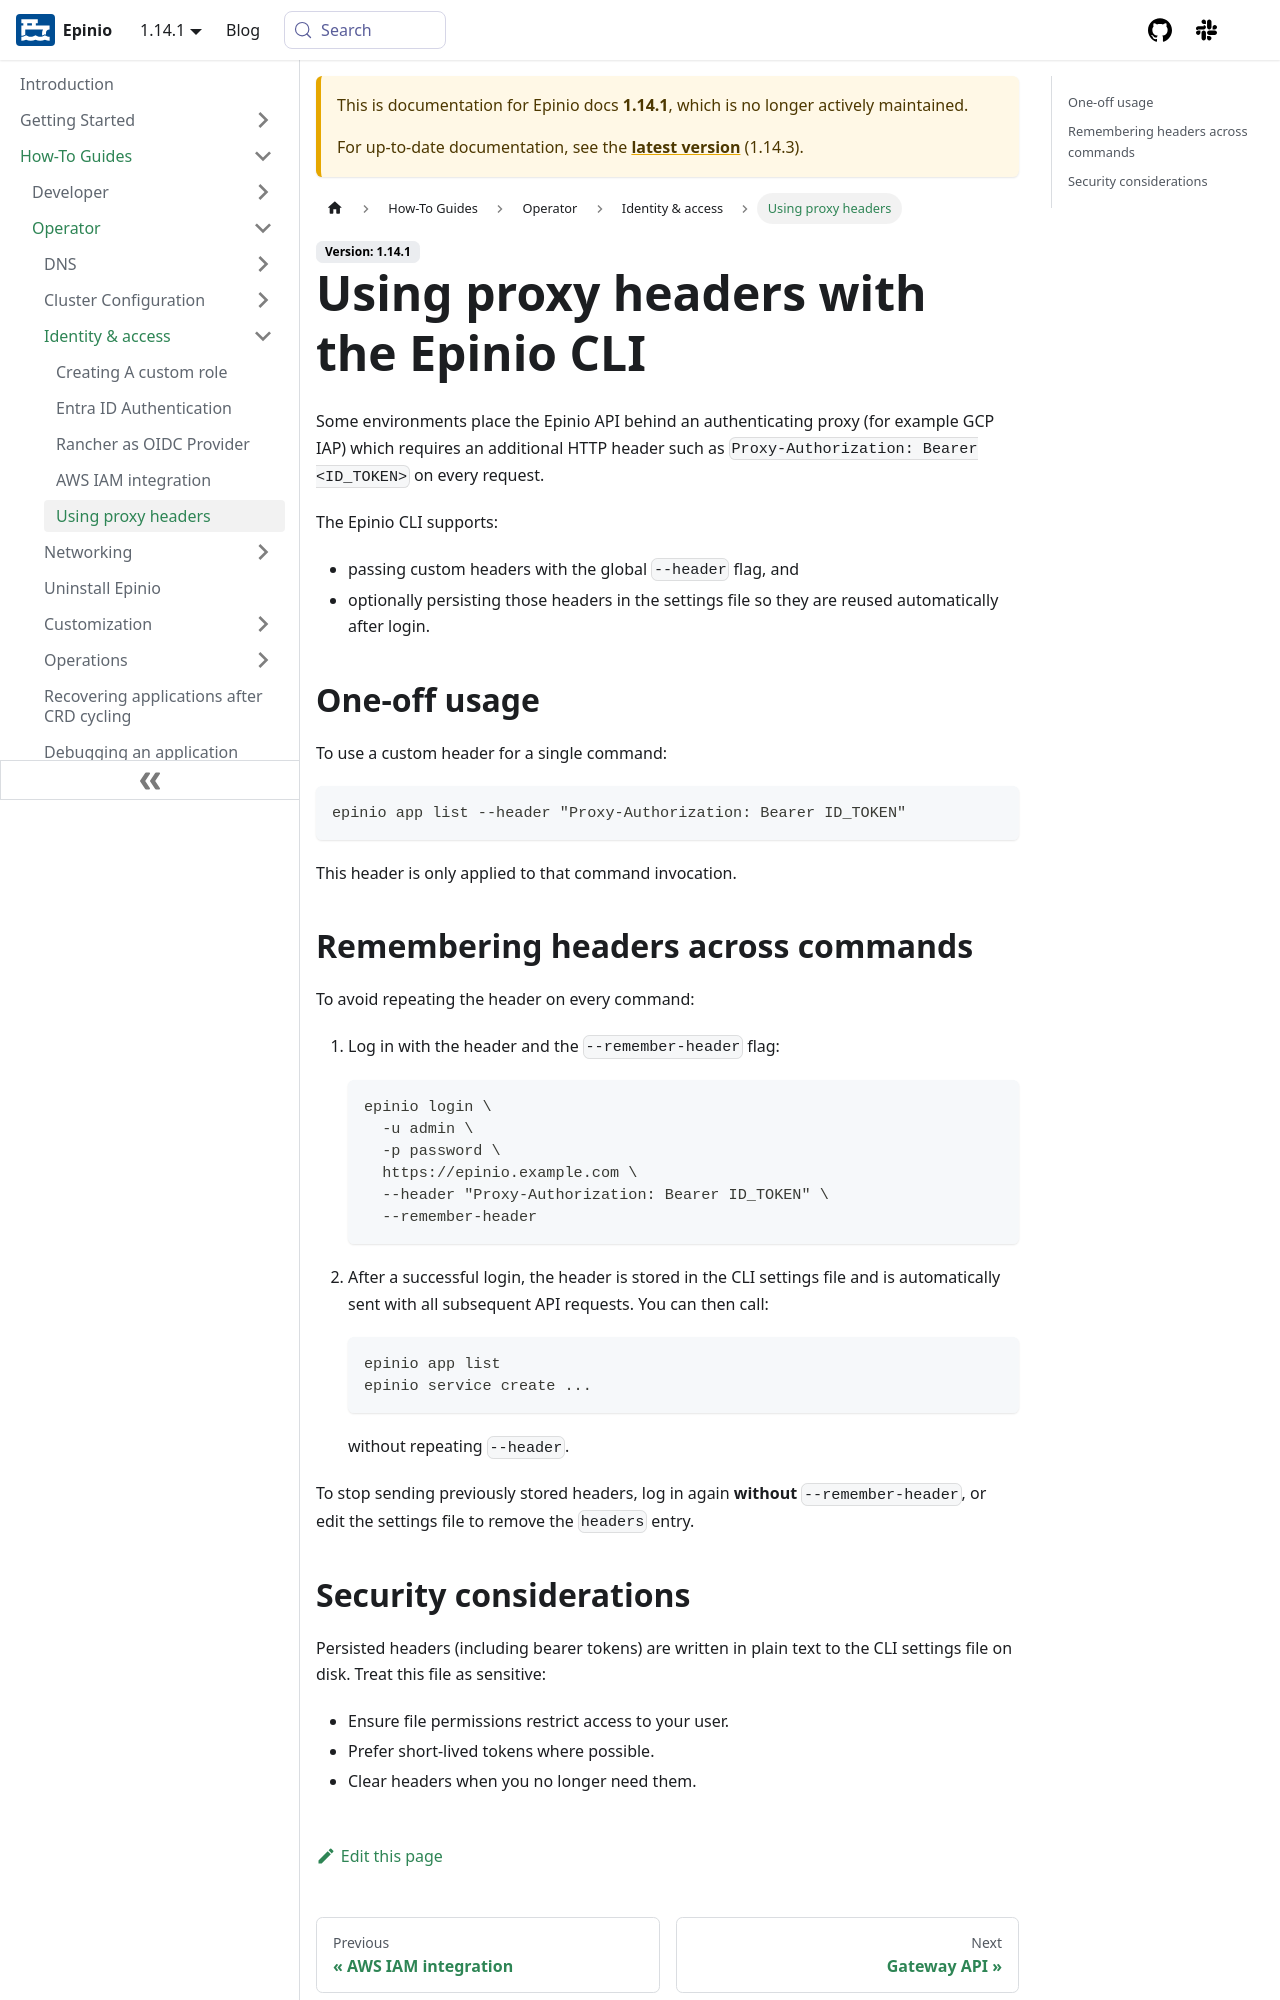

repository: epinio/docs · page: 1.14.1/how-to/operator/identity-access/proxy_headers.html · generator: docusaurus

---
sidebar_label: "Using proxy headers"
title: "Using proxy headers with the Epinio CLI"
description: "Configure the Epinio CLI to use and optionally persist proxy authentication headers, such as Proxy-Authorization, when your API is behind an authenticating proxy."
keywords: [epinio, proxy, headers, authentication, iap]
doc-type: [how-to]
doc-topic: [operations]
doc-persona: [epinio-operator]
---

Some environments place the Epinio API behind an authenticating proxy (for example
GCP IAP) which requires an additional HTTP header such as
`Proxy-Authorization: Bearer <ID_TOKEN>` on every request.

The Epinio CLI supports:

- passing custom headers with the global `--header` flag, and
- optionally persisting those headers in the settings file so they are reused
  automatically after login.

## One-off usage

To use a custom header for a single command:

```bash
epinio app list --header "Proxy-Authorization: Bearer ID_TOKEN"
```

This header is only applied to that command invocation.

## Remembering headers across commands

To avoid repeating the header on every command:

1. Log in with the header and the `--remember-header` flag:

   ```bash
   epinio login \
     -u admin \
     -p password \
     https://epinio.example.com \
     --header "Proxy-Authorization: Bearer ID_TOKEN" \
     --remember-header
   ```

2. After a successful login, the header is stored in the CLI settings file and
   is automatically sent with all subsequent API requests. You can then call:

   ```bash
   epinio app list
   epinio service create ...
   ```

   without repeating `--header`.

To stop sending previously stored headers, log in again **without**
`--remember-header`, or edit the settings file to remove the `headers` entry.
